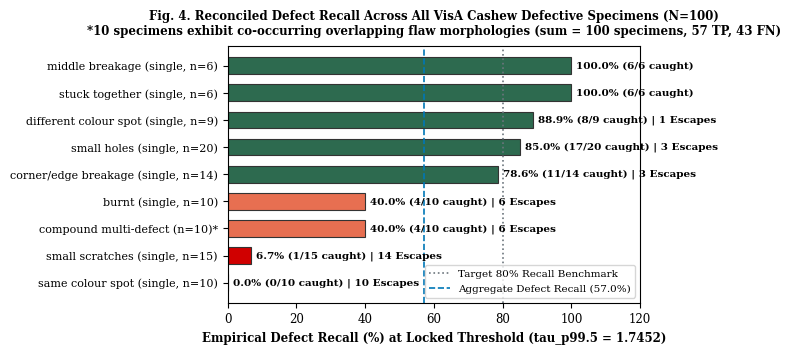

The matplotlib source for this figure:
import os
import matplotlib.pyplot as plt
import numpy as np

OUTPUT_DIR = r"C:\Users\surya\Downloads\Mini Project\release\JEAS_final_submission\figures"
os.makedirs(OUTPUT_DIR, exist_ok=True)

# Set font styling
plt.rcParams['font.family'] = 'serif'
plt.rcParams['font.serif'] = ['Times New Roman', 'DejaVu Serif', 'Times']
plt.rcParams['font.size'] = 8.5
plt.rcParams['axes.linewidth'] = 0.8

def generate_fig4_reconciled():
    # 9 Mutually Exclusive Cohorts covering all 100 defective specimens
    categories = [
        "middle breakage (single, n=6)",
        "stuck together (single, n=6)",
        "different colour spot (single, n=9)",
        "small holes (single, n=20)",
        "corner/edge breakage (single, n=14)",
        "burnt (single, n=10)",
        "compound multi-defect (n=10)*",
        "small scratches (single, n=15)",
        "same colour spot (single, n=10)"
    ]
    recalls = [100.0, 100.0, 88.9, 85.0, 78.6, 40.0, 40.0, 6.7, 0.0]
    escapes = [0, 0, 1, 3, 3, 6, 6, 14, 10]
    totals  = [6, 6, 9, 20, 14, 10, 10, 15, 10]

    colors = ['#2D6A4F' if r >= 75 else '#E76F51' if r >= 40 else '#D00000' for r in recalls]

    fig, ax = plt.subplots(figsize=(7.0, 3.6))
    y_pos = np.arange(len(categories))

    bars = ax.barh(y_pos, recalls, color=colors, height=0.62, edgecolor='#333333', lw=0.8)
    ax.set_yticks(y_pos)
    ax.set_yticklabels(categories, fontsize=8)
    ax.invert_yaxis()  # Top-down order
    ax.set_xlabel('Empirical Defect Recall (%) at Locked Threshold (tau_p99.5 = 1.7452)', weight='bold', fontsize=8.5)
    ax.set_xlim([0, 120])

    for i, bar in enumerate(bars):
        w = bar.get_width()
        esc = escapes[i]
        tot = totals[i]
        txt = f"{w:.1f}% ({tot-esc}/{tot} caught)"
        if esc > 0:
            txt += f" | {esc} Escapes"
        ax.text(w + 1.5, bar.get_y() + bar.get_height()/2, txt, va='center', fontsize=7.5, weight='bold')

    # Draw vertical reference lines
    ax.axvline(80.0, color='#6C757D', linestyle=':', lw=1.2, label='Target 80% Recall Benchmark')
    ax.axvline(57.0, color='#0077B6', linestyle='--', lw=1.2, label='Aggregate Defect Recall (57.0%)')
    ax.legend(loc='lower right', frameon=True, fontsize=7.5)

    plt.title("Fig. 4. Reconciled Defect Recall Across All VisA Cashew Defective Specimens (N=100)\n*10 specimens exhibit co-occurring overlapping flaw morphologies (sum = 100 specimens, 57 TP, 43 FN)", weight='bold', pad=8, fontsize=8.5)
    plt.tight_layout()

    pdf_path = os.path.join(OUTPUT_DIR, "fig4_defect_morphology.pdf")
    png_path = os.path.join(OUTPUT_DIR, "fig4_defect_morphology.png")
    plt.savefig(pdf_path, dpi=300)
    plt.savefig(png_path, dpi=300)
    plt.close()
    print(f"Generated reconciled Fig 4: {pdf_path} and {png_path}")

if __name__ == "__main__":
    generate_fig4_reconciled()
